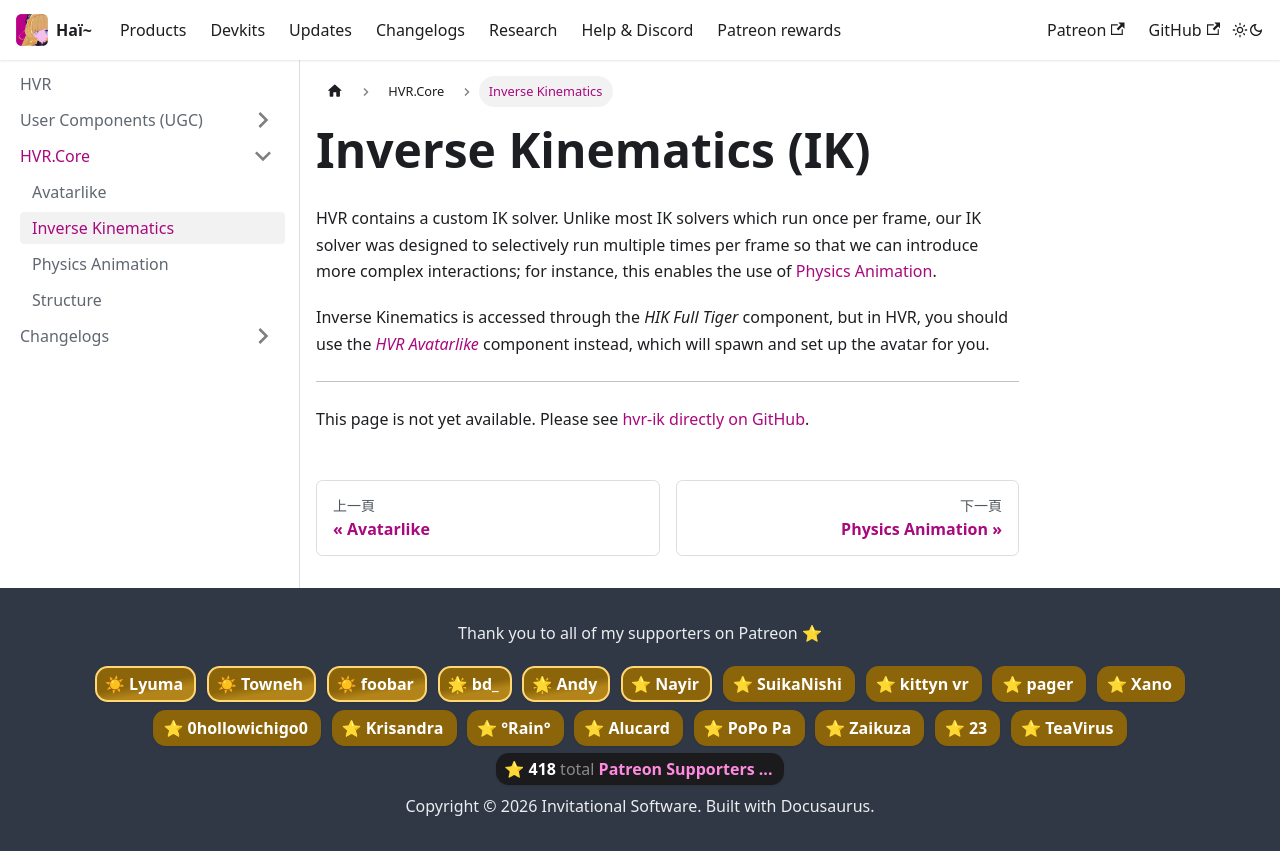

repository: hai-vr/documentation · page: zh-Hant/docs/hvr/core/ik.html · generator: docusaurus

---
title: Inverse Kinematics
---

# Inverse Kinematics (IK)

HVR contains a custom IK solver. Unlike most IK solvers which run once per frame, our IK solver was designed to selectively run
multiple times per frame so that we can introduce more complex interactions; for instance, this enables the use of [Physics Animation](./physics-animation).

Inverse Kinematics is accessed through the *HIK Full Tiger* component, but in HVR, you should use the [*HVR Avatarlike*](./avatarlike)
component instead, which will spawn and set up the avatar for you.

---

This page is not yet available. Please see [hvr-ik directly on GitHub](https://github.com/hai-vr/hvr-ik/blob/main/README.md).
